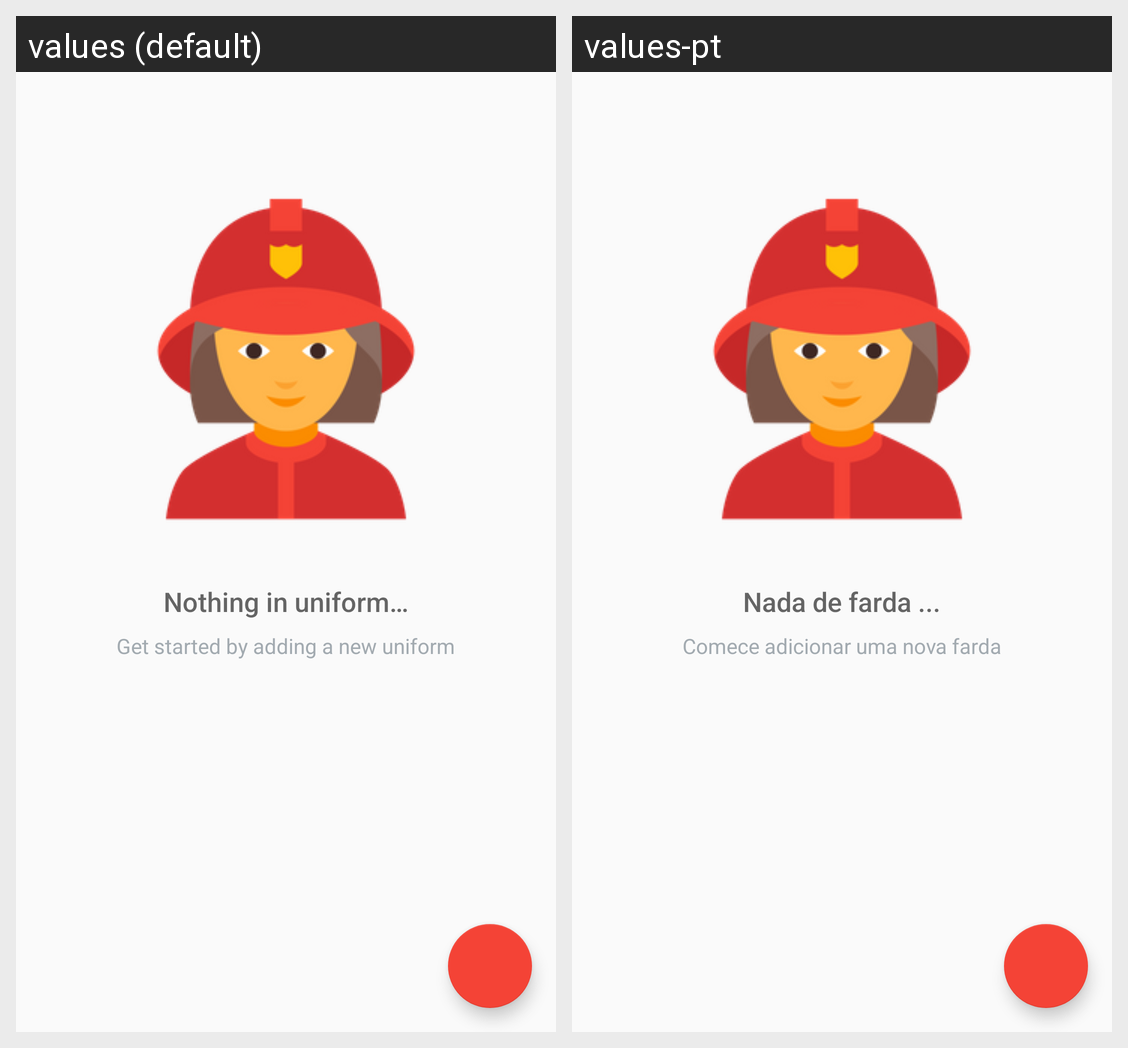

This grid shows one Android layout under two languages. Give, for every string resource on the screen, its name, the default text and each shown locale's text.
Android screen res/layout/activity_catalog.xml rendered under 2 locales, left to right: values (default), values-pt. Device: Nexus 5 (rendered at 1080×1920; each locale shown at half size, 540×960, under a caption strip naming it); theme AppTheme.
Strings drawn on this screen, with the default value and each locale's value (text and hints the layout hard-codes, and strings that could not be matched under every locale, appear in the picture but are not listed):

empty_view_title_text
  values: Nothing in uniform…
  values-pt: Nada de farda ...

empty_view_subtitle_text
  values: Get started by adding a new uniform
  values-pt: Comece adicionar uma nova farda
